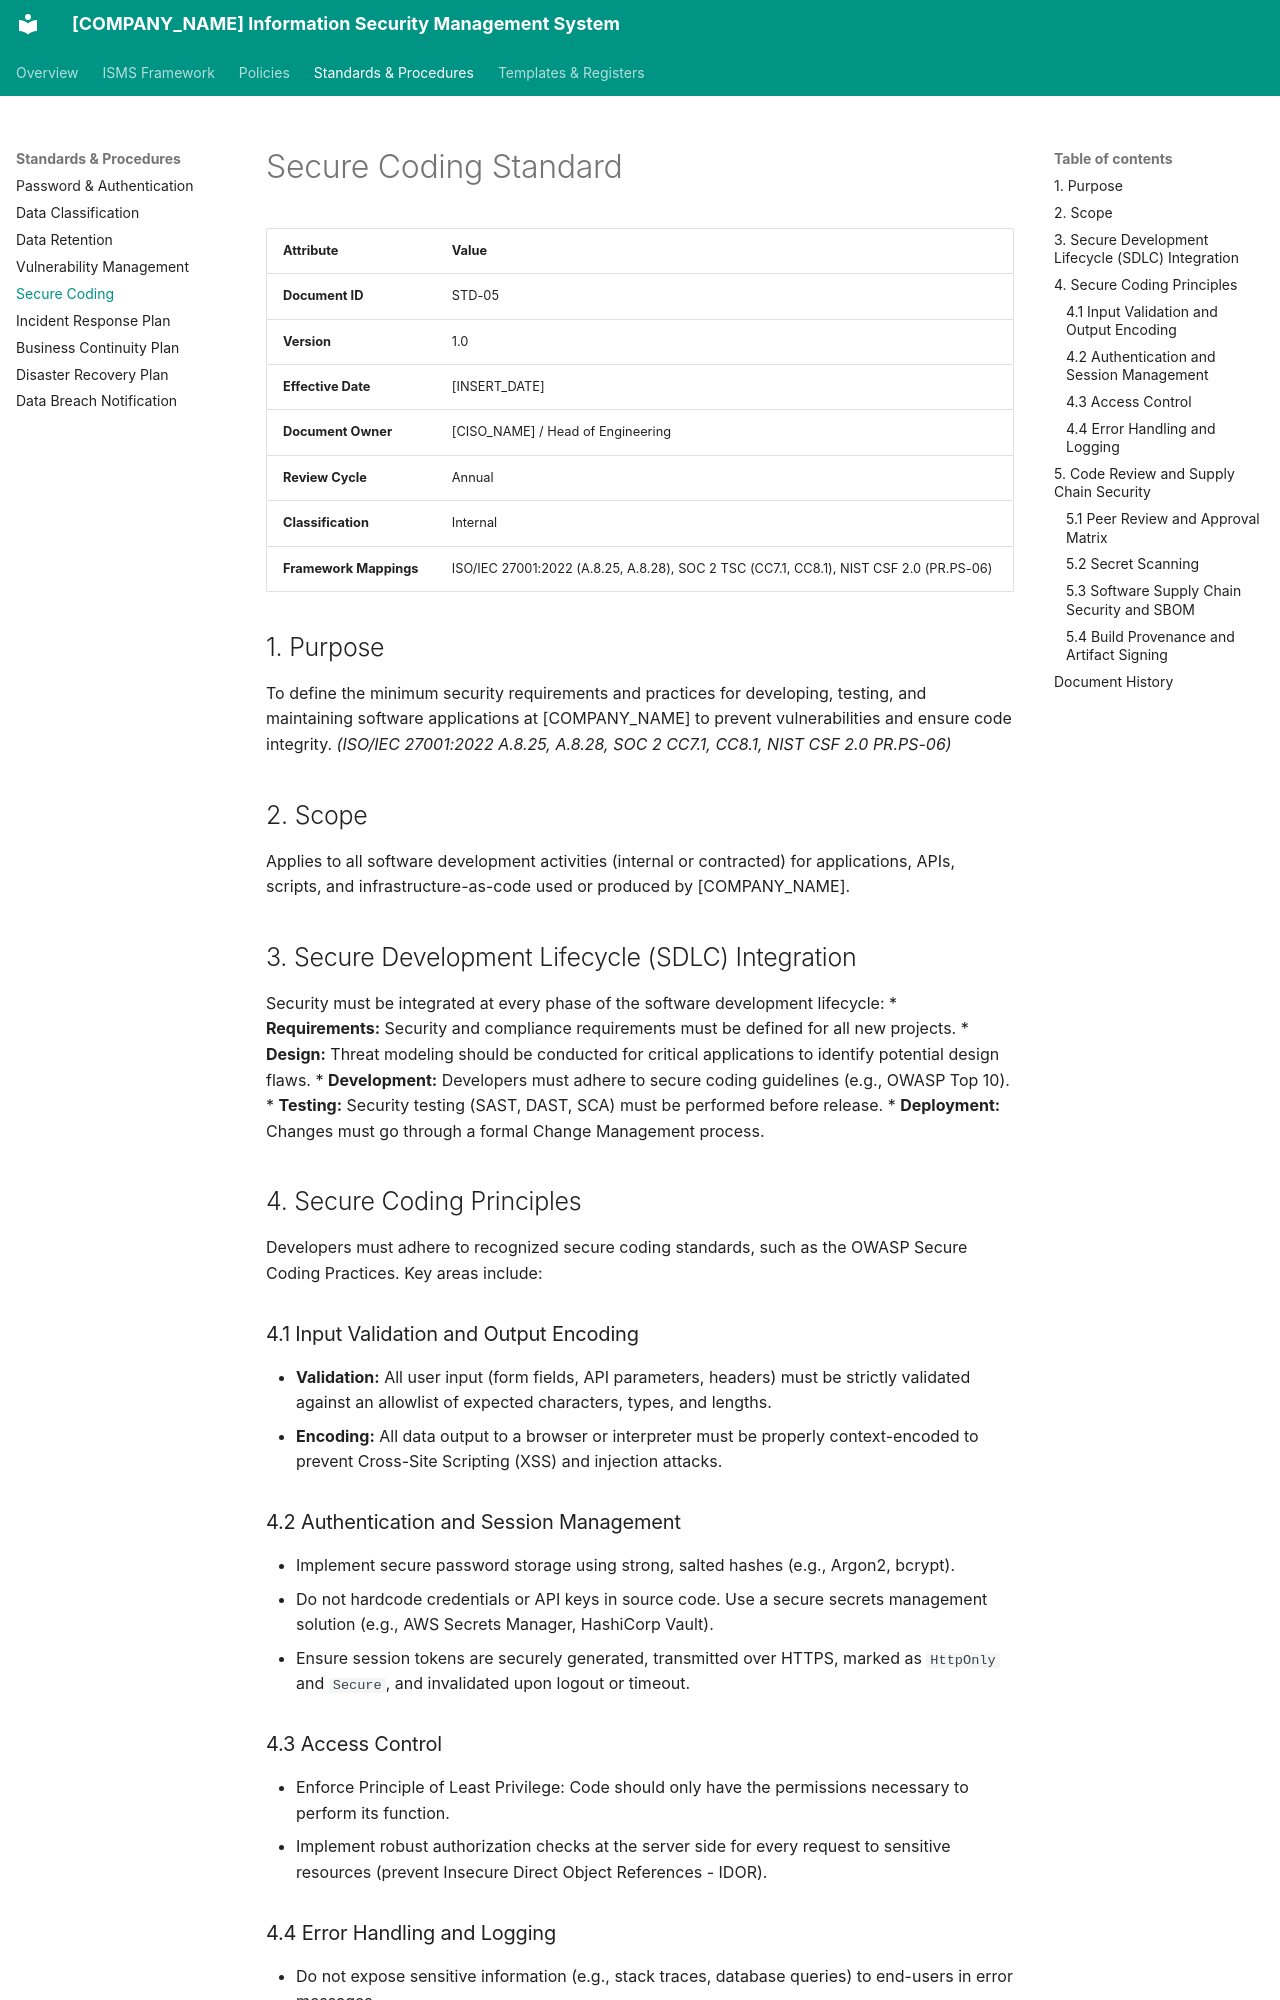

repository: craetive-australia/security-standards-template · page: 03_Standards_and_Procedures/05_Secure_Coding_Standard/index.html · generator: mkdocs

# Secure Coding Standard

| Attribute | Value |
| :--- | :--- |
| **Document ID** | STD-05 |
| **Version** | 1.0 |
| **Effective Date** | [INSERT_DATE] |
| **Document Owner** | [CISO_NAME] / Head of Engineering |
| **Review Cycle** | Annual |
| **Classification** | Internal |
| **Framework Mappings** | ISO/IEC 27001:2022 (A.8.25, A.8.28), SOC 2 TSC (CC7.1, CC8.1), NIST CSF 2.0 (PR.PS-06) |

## 1. Purpose
To define the minimum security requirements and practices for developing, testing, and maintaining software applications at [COMPANY_NAME] to prevent vulnerabilities and ensure code integrity.
*(ISO/IEC 27001:2022 A.8.25, A.8.28, SOC 2 CC7.1, CC8.1, NIST CSF 2.0 PR.PS-06)*

## 2. Scope
Applies to all software development activities (internal or contracted) for applications, APIs, scripts, and infrastructure-as-code used or produced by [COMPANY_NAME].

## 3. Secure Development Lifecycle (SDLC) Integration

Security must be integrated at every phase of the software development lifecycle:
*   **Requirements:** Security and compliance requirements must be defined for all new projects.
*   **Design:** Threat modeling should be conducted for critical applications to identify potential design flaws.
*   **Development:** Developers must adhere to secure coding guidelines (e.g., OWASP Top 10).
*   **Testing:** Security testing (SAST, DAST, SCA) must be performed before release.
*   **Deployment:** Changes must go through a formal Change Management process.

## 4. Secure Coding Principles

Developers must adhere to recognized secure coding standards, such as the OWASP Secure Coding Practices. Key areas include:

### 4.1 Input Validation and Output Encoding
*   **Validation:** All user input (form fields, API parameters, headers) must be strictly validated against an allowlist of expected characters, types, and lengths.
*   **Encoding:** All data output to a browser or interpreter must be properly context-encoded to prevent Cross-Site Scripting (XSS) and injection attacks.

### 4.2 Authentication and Session Management
*   Implement secure password storage using strong, salted hashes (e.g., Argon2, bcrypt).
*   Do not hardcode credentials or API keys in source code. Use a secure secrets management solution (e.g., AWS Secrets Manager, HashiCorp Vault).
*   Ensure session tokens are securely generated, transmitted over HTTPS, marked as `HttpOnly` and `Secure`, and invalidated upon logout or timeout.

### 4.3 Access Control
*   Enforce Principle of Least Privilege: Code should only have the permissions necessary to perform its function.
*   Implement robust authorization checks at the server side for every request to sensitive resources (prevent Insecure Direct Object References - IDOR).
